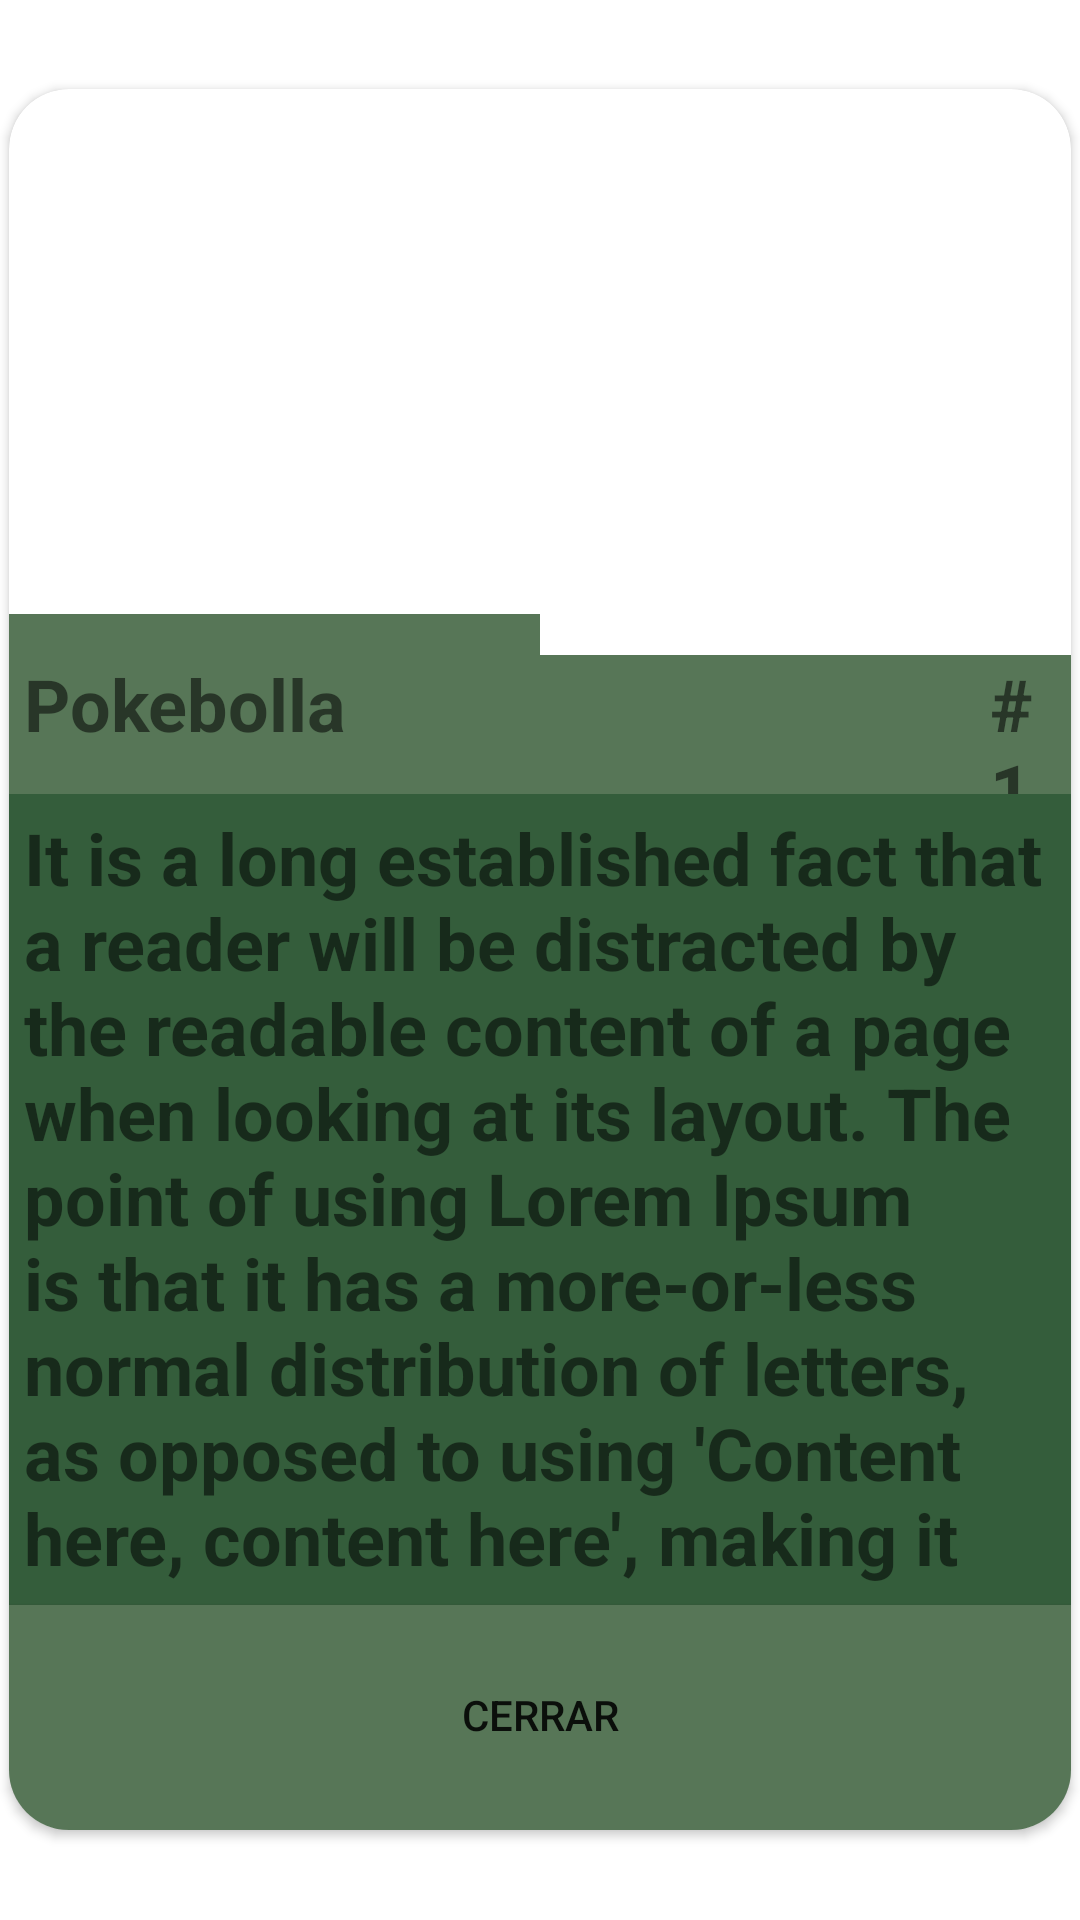

Layout XML and referenced resources for this Android screen:
<!-- AndroidManifest.xml: application theme Theme.Palmado -->
<!-- res/layout/fragment_pokemon_info.xml -->
<?xml version="1.0" encoding="utf-8"?>
<FrameLayout xmlns:android="http://schemas.android.com/apk/res/android"
    xmlns:tools="http://schemas.android.com/tools"
    android:layout_width="match_parent"
    android:layout_height="match_parent"
    xmlns:app="http://schemas.android.com/apk/res-auto"
    tools:context=".PokemonInfoFragment">

    
    <androidx.cardview.widget.CardView
        android:id="@+id/CardPokemonFragment"
        android:layout_gravity="center"
        android:layout_width="wrap_content"
        android:layout_height="wrap_content"
        android:elevation="20dp"
        android:layout_margin="3dp"
        app:cardCornerRadius="20dp">

        <LinearLayout
            android:orientation="vertical"
            android:layout_width="wrap_content"
            android:layout_height="wrap_content">

            <ImageView
                android:id="@+id/ImgPokemonFragment"
                android:layout_width="375dp"
                android:layout_height="175dp"
                android:layout_weight="2"
                android:adjustViewBounds="true"
                android:contentDescription="TODO"
                android:src="@drawable/pokeball"/>

            <LinearLayout
                android:layout_width="match_parent"
                android:layout_height="wrap_content"
                android:orientation="horizontal"
                android:layout_weight="1">

                <TextView
                    android:id="@+id/nombrePokemonFragment"
                    android:layout_width="match_parent"
                    android:layout_height="60dp"
                    android:layout_weight="1"
                    android:textStyle="bold"
                    android:textSize="24dp"
                    android:background="@color/colorPrimaryDark"
                    android:paddingLeft="5dp"
                    android:gravity="center_vertical"
                    android:text="Pokebolla"/>

                <TextView
                    android:id="@+id/idPokemonFragment"
                    android:layout_width="match_parent"
                    android:layout_height="60dp"
                    android:layout_weight="1"
                    android:textStyle="bold"
                    android:textSize="24dp"
                    android:background="@color/colorPrimaryDark"
                    android:paddingLeft="5dp"
                    android:gravity="center_vertical"
                    android:paddingStart="150dp"
                    android:text="#1"/>

            </LinearLayout>

            <LinearLayout
                android:layout_width="match_parent"
                android:layout_height="wrap_content"
                android:orientation="vertical"
                android:layout_weight="1">

                <TextView
                    android:id="@+id/descPokemonFragment"
                    android:layout_width="match_parent"
                    android:layout_height="wrap_content"
                    android:layout_weight="1"
                    android:textStyle="bold"
                    android:textSize="24dp"
                    android:background="@color/colorPrimary"
                    android:padding="5dp"
                    android:autoSizeMinTextSize="1dp"
                    android:text="It is a long established fact that a reader will be distracted by the readable content of a page when looking at its layout. The point of using Lorem Ipsum is that it has a more-or-less normal distribution of letters, as opposed to using 'Content here, content here', making it look like readable English."/>
                />

                <Button
                    android:id="@+id/cerrarFragment"
                    android:layout_width="match_parent"
                    android:layout_height="match_parent"
                    android:background="@color/colorPrimaryDark"
                    android:layout_weight="10"
                    android:paddingBottom="2dp"
                    android:text="Cerrar"
                    />
            </LinearLayout>
        </LinearLayout>
    </androidx.cardview.widget.CardView>

</FrameLayout>
<!-- resources referenced by this layout -->
<resources>
  <color name="colorPrimary">#345D3B</color>
  <color name="colorPrimaryDark">#577657</color>
  <style name="Theme.Palmado" parent="Theme.MaterialComponents.DayNight.DarkActionBar">
          
          <item name="colorPrimary">#308308</item>
          <item name="colorPrimaryVariant">#63C429</item>
          <item name="colorOnPrimary">@color/colorPrimary</item>
          <item name="backgroundColor">#e2f0fb</item>
          
          <item name="colorSecondary">@color/LineColor</item>
          <item name="colorSecondaryVariant">@color/colorBlue</item>
          <item name="colorOnSecondary">@color/colorBackgroundGray</item>
          
          <item name="android:statusBarColor" tools:targetApi="l">?attr/colorPrimaryVariant</item>
          
      </style>
  <color name="LineColor">#000062</color>
  <color name="colorBlue">#000183</color>
  <color name="colorBackgroundGray">#A7A5A8</color>
</resources>
